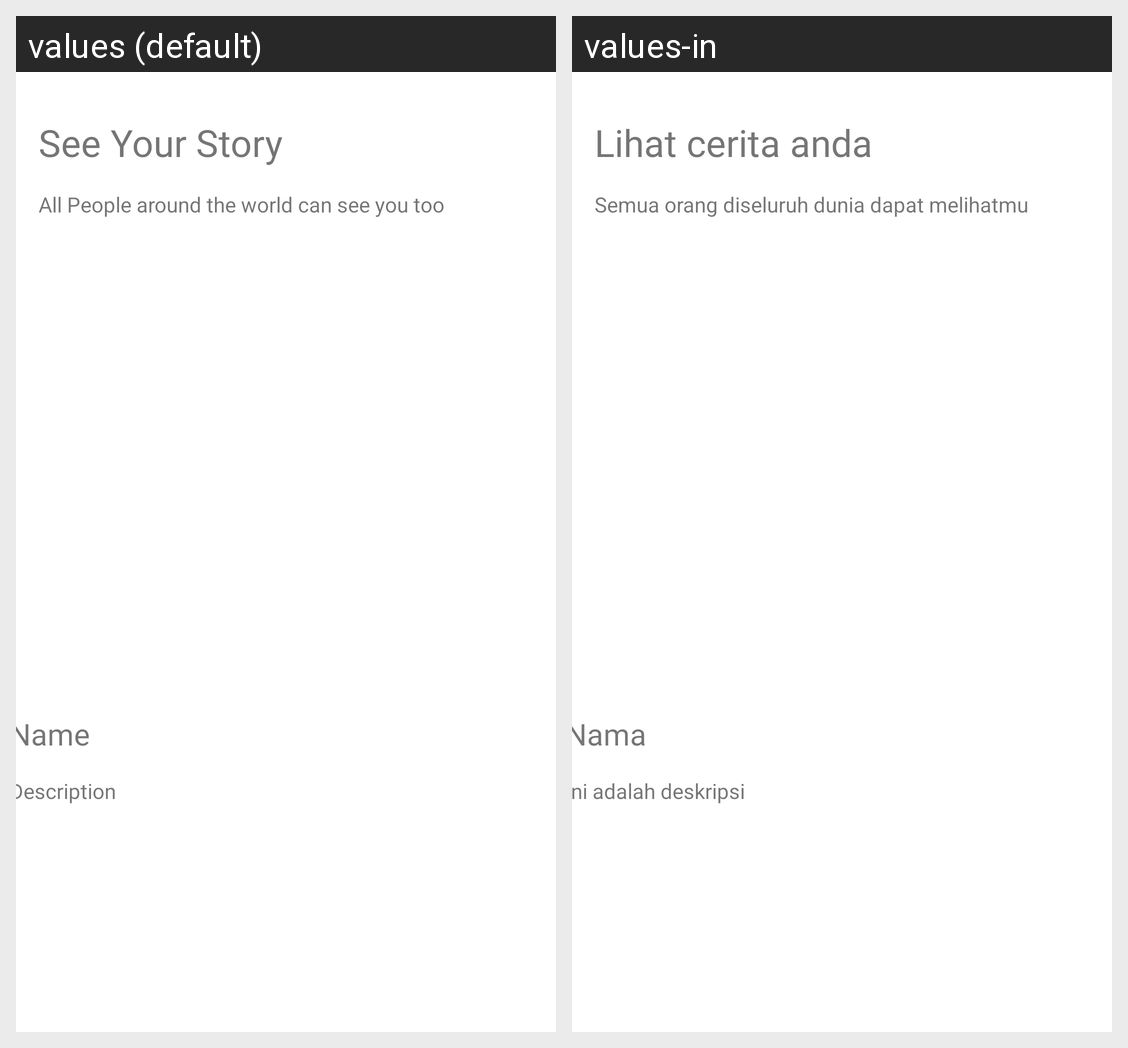

Translations of the strings shown on this Android screen, per locale in the grid:
Android screen res/layout/activity_detail_story.xml rendered under 2 locales, left to right: values (default), values-in. Device: Nexus 5 (rendered at 1080×1920; each locale shown at half size, 540×960, under a caption strip naming it); theme Theme.MyStoryApp.
Strings drawn on this screen, with the default value and each locale's value (text and hints the layout hard-codes, and strings that could not be matched under every locale, appear in the picture but are not listed):

detail_desc
  values: See Your Story
  values-in: Lihat cerita anda

detail_desc2
  values: All People around the world can see you too
  values-in: Semua orang diseluruh dunia dapat melihatmu

description
  values: Description
  values-in: Ini adalah deskripsi

name
  values: Name
  values-in: Nama
